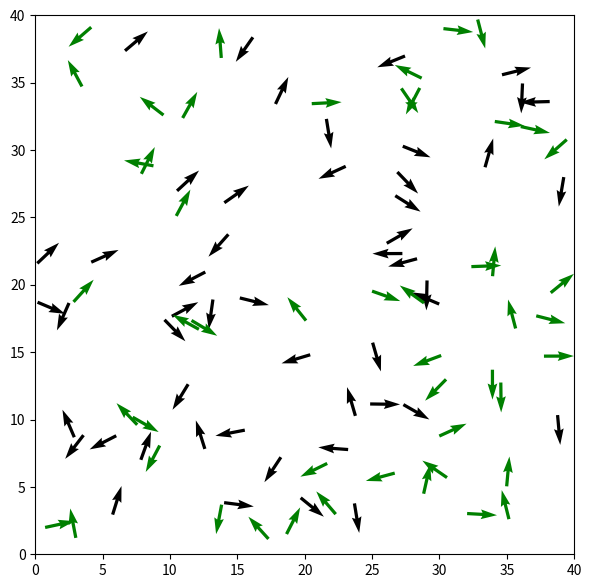

Generate this figure with matplotlib:
'''
import numpy as np
import matplotlib.pyplot as plt
from matplotlib.animation import FuncAnimation
import scipy.spatial
import scipy.constants



class Boid:
    def __init__(self, position, angle, size, length,
                 v0, direction_SD,
                 repel_LOS, attract_LOS,
                 repulsion_range,
                 aligning_range, attraction_range,
                 turning_rate, eccentricity,
                 repel_scalefactor, align_scalefactor,
                 attract_scalefactor, active_sort_repel,
                 active_sort_align, active_sort_attract,
                 risk_avoidance):

        self.pos = np.asarray(position, dtype=float)
        self.angle = float(angle)
        self.size = float(size)
        self.length = float(length)

        # --- Individual parameters ---
        self.v0 = v0
        self.direction_SD = direction_SD
        self.repel_LOS = repel_LOS
        self.attract_LOS = attract_LOS
        self.repulsion_range = repulsion_range
        self.aligning_range = aligning_range
        self.attraction_range = attraction_range
        self.turning_rate = turning_rate
        self.eccentricity = eccentricity
        self.repel_scalefactor = repel_scalefactor
        self.align_scalefactor = align_scalefactor
        self.attract_scalefactor = attract_scalefactor
        self.active_sort_repel = active_sort_repel
        self.active_sort_align = active_sort_align
        self.active_sort_attract = active_sort_attract
        self.risk_avoidance = risk_avoidance



class Predator:
    def __init__(self, position, angle, v0, v_sd, interaction_range, los):
        self.pos = np.asarray(position, dtype=float)
        self.angle = float(angle)
        self.v0 = v0
        self.v_sd = v_sd
        self.range = interaction_range
        self.los = los




class BoidSimulation:
    def __init__(self):

        self.N = 100
        self.D = 20

        start_pos = np.random.uniform(0, self.D, size=(self.N, 2))
        start_angle = np.random.uniform(0, np.pi/2, size=self.N)

        size_s = np.zeros(25)
        size_l = np.ones(75)
        sizes = np.concatenate((size_s, size_l))

        self.boids = [Boid(pos[i], angle[i], sizes[i]) for i in range(self.N)]


    

    @staticmethod
    def angle_wrap(a):
        return (a + np.pi) % (2 * np.pi) - np.pi

    def angular_difference_signed(self, target, source):
        return self.angle_wrap(target - source)

    
    def repel(self, bearing, distance_array, scale_factor):
        bearing = np.atleast_1d(bearing)
        distance_array = np.atleast_1d(distance_array)
        signs = np.sign(bearing)
        signs[signs == 0] = np.random.choice([-1, 1], size=(signs == 0).sum())
        repel_weight = ((0.05*scale_factor)/distance_array)
        repel_rotate = (-self.turning_rate * signs * repel_weight)
        return np.mean(repel_rotate)

    def align(self, distance_array, target, source, scale_factor, align_range, repel_range):
        distance_array = np.atleast_1d(distance_array)
        target = np.atleast_1d(target)
        source = np.atleast_1d(source)
        angle_difference = self.angular_difference_signed(target, source)
        align_weight = (scale_factor * np.exp(-(distance_array - 0.5*(align_range+repel_range)/(align_range-repel_range))**2))
        align_rotate = self.turning_rate * angle_difference * align_weight
        return np.mean(align_rotate)

    def attract(self, bearing, distance_array, scale_factor, attract_range, align_range):
        bearing = np.atleast_1d(bearing)
        distance_array = np.atleast_1d(distance_array)
        heading_vals = np.cos(bearing)
        sign_to_j = np.sign(bearing)
        sign_to_j[sign_to_j == 0] = 1
        attract_rotate = self.turning_rate * heading_vals * sign_to_j
        attract_weight = (0.2*scale_factor*np.exp(-(distance_array - 0.5*(attract_range+align_range)/(attract_range-align_range))**2))
        return np.mean(attract_rotate * attract_weight)

    

    def update(self):
        # Extract arrays from objects
        pos = np.array([b.pos for b in self.boids])
        angle = np.array([b.angle for b in self.boids])
        size = np.array([b.size for b in self.boids])

        
        DistanceMatrix = scipy.spatial.distance.pdist(pos)
        DistanceMatrix = scipy.spatial.distance.squareform(DistanceMatrix)

        vec_ij = pos[None, :, :] - pos[:, None, :]
        dist = np.linalg.norm(vec_ij, axis=2)
        np.fill_diagonal(dist, np.inf)

        bearing_ij = np.arctan2(vec_ij[:, :, 1], vec_ij[:, :, 0])
        rel_bearing_ij = self.angle_wrap(bearing_ij - angle[:, None])

        # Masks (identical)
        repel_mask_distance_s = dist <= self.repulsion_range_s
        align_mask_distance_s = (dist > self.repulsion_range_s) & (dist <= self.aligning_range_s)
        attract_mask_distance_s = (dist > self.aligning_range_s) & (dist <= self.attraction_range)

        repel_mask_distance_l = dist <= self.repulsion_range_l
        align_mask_distance_l = (dist > self.repulsion_range_l) & (dist <= self.aligning_range_l)
        attract_mask_distance_l = (dist > self.aligning_range_l) & (dist <= self.attraction_range)

        repel_mask_LOS = np.abs(rel_bearing_ij) <= (self.repel_LOS/2)
        align_mask_LOS = (np.abs(rel_bearing_ij) > (self.repel_LOS/2)) & (np.abs(rel_bearing_ij) <= (np.deg2rad(90) + self.repel_LOS/2))
        attract_mask_LOS = np.abs(rel_bearing_ij) <= (self.attract_LOS/2)

        repel_mask_s = repel_mask_distance_s & repel_mask_LOS
        align_mask_s = align_mask_distance_s & align_mask_LOS
        attract_mask_s = attract_mask_distance_s & attract_mask_LOS

        repel_mask_l = repel_mask_distance_l & repel_mask_LOS
        align_mask_l = align_mask_distance_l & align_mask_LOS
        attract_mask_l = attract_mask_distance_l & attract_mask_LOS

        rotation_s = np.zeros(self.N)
        rotation_l = np.zeros(self.N)

        

        for i in range(self.N):

            if size[i] == 0:   # Small fish
                repel_s = np.where(repel_mask_s[i])[0]
                repel_contribution = np.zeros(len(repel_s))

                if repel_s.size > 0:
                    for j in range(len(repel_s)):
                        if size[repel_s][j] == 0:
                            repel_contribution[j] = self.repel(rel_bearing_ij[i, repel_s[j]], DistanceMatrix[i, repel_s[j]], self.repel_scalefactor_s/self.active_sort_repel)
                        else:
                            repel_contribution[j] = self.repel(rel_bearing_ij[i, repel_s[j]], DistanceMatrix[i, repel_s[j]], self.repel_scalefactor_s*self.active_sort_repel*self.risk_avoidance)

                    rotation_s[i] = np.mean(repel_contribution)

                else:
                    # alignment
                    align_s = np.where(align_mask_s[i])[0]
                    align_contribution_s = np.zeros(len(align_s))
                    if align_s.size > 0:
                        for j in range(len(align_s)):
                            if size[align_s][j] == 0:
                                align_contribution_s[j] = self.align(DistanceMatrix[i, align_s[j]], angle[align_s[j]], angle[i],
                                                                      self.align_scalefactor*self.active_sort_align,
                                                                      self.aligning_range_s, self.repulsion_range_s)
                            else:
                                align_contribution_s[j] = self.align(DistanceMatrix[i, align_s[j]], angle[align_s[j]], angle[i],
                                                                      self.align_scalefactor/self.active_sort_align,
                                                                      self.aligning_range_s, self.repulsion_range_s)

                    # attraction
                    attract_s = np.where(attract_mask_s[i])[0]
                    attract_contribution_s = np.zeros(len(attract_s))
                    if attract_s.size > 0:
                        for j in range(len(attract_s)):
                            if size[attract_s][j] == 0:
                                attract_contribution_s[j] = self.attract(rel_bearing_ij[i, attract_s[j]], DistanceMatrix[i, attract_s[j]],
                                                                          self.attract_scalefactor*self.active_sort_attract,
                                                                          self.attraction_range, self.aligning_range_s)
                            else:
                                attract_contribution_s[j] = self.attract(rel_bearing_ij[i, attract_s[j]], DistanceMatrix[i, attract_s[j]],
                                                                          self.attract_scalefactor/self.active_sort_attract,
                                                                          self.attraction_range, self.aligning_range_s)

                    rotation_s[i] = (0 if align_s.size == 0 else np.mean(align_contribution_s)) + \
                                    (0 if attract_s.size == 0 else np.mean(attract_contribution_s))

        
            else:
                repel_l = np.where(repel_mask_l[i])[0]
                repel_contribution = np.zeros(len(repel_l))

                if repel_l.size > 0:
                    for j in range(len(repel_l)):
                        if size[repel_l][j] == 0:
                            repel_contribution[j] = self.repel(rel_bearing_ij[i, repel_l[j]], DistanceMatrix[i, repel_l[j]],
                                                               self.repel_scalefactor_l*self.active_sort_repel)
                        else:
                            repel_contribution[j] = self.repel(rel_bearing_ij[i, repel_l[j]], DistanceMatrix[i, repel_l[j]],
                                                               self.repel_scalefactor_l/self.active_sort_repel)
                    rotation_l[i] = np.mean(repel_contribution)

                else:
                    align_l = np.where(align_mask_l[i])[0]
                    align_contribution_l = np.zeros(len(align_l))

                    if align_l.size > 0:
                        for j in range(len(align_l)):
                            if size[align_l][j] == 0:
                                align_contribution_l[j] = self.align(DistanceMatrix[i, align_l[j]], angle[align_l[j]], angle[i],
                                                                     self.align_scalefactor/self.active_sort_align,
                                                                     self.aligning_range_l, self.repulsion_range_l)
                            else:
                                align_contribution_l[j] = self.align(DistanceMatrix[i, align_l[j]], angle[align_l[j]], angle[i],
                                                                     self.align_scalefactor*self.active_sort_align,
                                                                     self.aligning_range_l, self.repulsion_range_l)

                    attract_l = np.where(attract_mask_l[i])[0]
                    attract_contribution_l = np.zeros(len(attract_l))

                    if attract_l.size > 0:
                        for j in range(len(attract_l)):
                            if size[attract_l][j] == 0:
                                attract_contribution_l[j] = self.attract(rel_bearing_ij[i, attract_l[j]], DistanceMatrix[i, attract_l[j]],
                                                                          self.attract_scalefactor/self.active_sort_attract,
                                                                          self.attraction_range, self.aligning_range_l)
                            else:
                                attract_contribution_l[j] = self.attract(rel_bearing_ij[i, attract_l[j]], DistanceMatrix[i, attract_l[j]],
                                                                          self.attract_scalefactor*self.active_sort_attract,
                                                                          self.attraction_range, self.aligning_range_l)

                    rotation_l[i] = (0 if align_l.size == 0 else np.mean(align_contribution_l)) + \
                                    (0 if attract_l.size == 0 else np.mean(attract_contribution_l))

        
        mean_heading = angle + (rotation_s + rotation_l) * self.stepsize
        update_angle = np.random.normal(mean_heading, self.direction_SD)

        cos = np.cos(update_angle)
        sin = np.sin(update_angle)

        vx = cos * self.v0 * self.stepsize
        vy = sin * self.v0 * self.stepsize

        pos[:, 0] += vx
        pos[:, 1] += vy
        pos = np.mod(pos, self.D)

        # Write back to objects
        for i in range(self.N):
            self.boids[i].pos = pos[i]
            self.boids[i].angle = update_angle[i]

        return pos, cos, sin



sim = BoidSimulation()

fig, ax = plt.subplots()
ax.set_xlim([0, sim.D])
ax.set_ylim([0, sim.D])

def qlook(A, B):
    return np.concatenate((np.full(25, A), np.full(75, B)))

pos = np.array([b.pos for b in sim.boids])
angle = np.array([b.angle for b in sim.boids])

animated_plot_quiver = ax.quiver(
    pos[:, 0], pos[:, 1],
    np.cos(angle), np.sin(angle),
    clim=[-np.pi, np.pi],
    angles='xy',
    scale_units='xy',
    scale=qlook(1.5, 1),
    pivot='mid',
    color=qlook('black', 'green'),
)

ax.set_aspect('equal')

def Animate_quiver(frame):
    pos, cos, sin = sim.update()
    animated_plot_quiver.set_offsets(pos)
    animated_plot_quiver.set_UVC(cos, sin)
    return (animated_plot_quiver,)

anim = FuncAnimation(fig, Animate_quiver, interval=1, frames=sim.T, blit=False, repeat=False)
plt.show()
'''



# rewritten_hemlrijk_sim.py
import numpy as np
import matplotlib.pyplot as plt
from matplotlib.animation import FuncAnimation
import scipy.spatial

# -------------------------
# Simulation parameters
# -------------------------
N = 100         # number of agents
D = 40          # domain size (square [0, D] x [0, D])
T = 1000        # number of frames (animation)
stepsize = 0.2  # s per update
eta = 0.15      # angle noise (not used directly; replaced by direction_SD)
v0 = 0.3        # base speed (m/s)
scale = 3
epsilon = 1e-6
v_SD = 0.03
direction_SD = np.pi/72
turning_rate = (np.pi/2)  # rad / s

# size-specific radii (as in your original variables)
repulsion_range_s = 0.3   # small fish
repulsion_range_l = 0.6   # large fish
aligning_range_s = 1.0
aligning_range_l = 2.0
attraction_range = 5.0    # same for all sizes (vision)
eccentricity_s = 2
eccentricity_l = 4

repel_LOS = np.deg2rad(60)    # used to select LOS for repulsion
attract_LOS = np.deg2rad(300) # vision cone for attraction

repel_scalefactor_s = 1.0
repel_scalefactor_l = 2.0
align_scalefactor = 1.0
attract_scalefactor = 1.0

active_sort_repel = 2
active_sort_align = 2
active_sort_attract = 2

risk_avoidance = 20.0

# line & ellipse geometry lengths
length_small = 0.2
length_large = 0.4

# select mode: "point", "line", or "ellipse"
MODE = "ellipse"  # change to "point" or "line" as required

# random seed for reproducibility
np.random.seed(3)



def angle_wrap(a):
    return (a + np.pi) % (2 * np.pi) - np.pi

def angular_difference_signed(target, source):
    return angle_wrap(target - source)



def point_to_point_distances(positions):
    #pairwise distance for point agents
    vec = positions[None, :, :] - positions[:, None, :]  # (N,N,2), vec[i,j] = pos_j - pos_i
    dist = np.linalg.norm(vec, axis=2)
    bearing = np.arctan2(vec[:, :, 1], vec[:, :, 0])  # angle from i to j
    return dist, bearing, vec


def segment_endpoints(positions, angles, lengths):
    #gives the x and y coords of the min and max positions of the fish with a length (position of tail and head)
    half = lengths / 2.0
    dx = half * np.cos(angles)  
    dy = half * np.sin(angles)
    max_point = np.stack([positions[:, 0] + dx, positions[:, 1] + dy], axis=1)  #(N, 2)
    min_point = np.stack([positions[:, 0] - dx, positions[:, 1] - dy], axis=1)
    return min_point, max_point


def vectorized_point_to_segment_distances(positions, min_point, max_point):
    """
    Vectorized distance from each agent center (point) to every other agent's segment (line segment).
    We'll compute a matrix dist[i,j] = distance between pos[i] (point) and segment j.
    Returns dist matrix and bearing from i to closest point on segment j (approximate but good).
    """
    # Expand dims to (N, N, 2) where first index is point i and second is segment j
    P = positions[:, None, :]   # (N,1,2)
    A = min_point[None, :, :]   # (1,N,2)
    B = max_point[None, :, :]   # (1,N,2)

    AB = B - A                  # (1,N,2)
    AP = P - A                  # (N,N,2)

    AB_dot_AB = np.sum(AB * AB, axis=2)  # (1,N)
    # avoid divide-by-zero
    AB_dot_AB = np.where(AB_dot_AB == 0, epsilon, AB_dot_AB)

    t = np.sum(AP * AB, axis=2) / AB_dot_AB  # (N,N), projection factor for each pair
    t_clamped = np.clip(t, 0.0, 1.0)

    closest = A + (t_clamped[..., None] * AB)  # (N,N,2)
    diff = P - closest
    dist = np.linalg.norm(diff, axis=2)
    bearing = np.arctan2(closest[:, :, 1] - P[:, :, 1], closest[:, :, 0] - P[:, :, 0])  # angle from point i to closest point on j
    vec = closest - P  # from i to closest on j
    return dist, bearing, vec


def ellipse_distance_transform(positions, angles, a_vals, b_vals):
    """
    Compute pairwise distance-like metric from i to j using j's ellipse axes.
    Returns dist (N,N), bearing (N,N), vec (N,N,2).
    """

    N = positions.shape[0]

    # relative vector from i to j
    rel = positions[None, :, :] - positions[:, None, :]   # (N,N,2)

    # rotation of coordinates into j's body frame
    cos_j = np.cos(angles)[None, :]    # (1,N)
    sin_j = np.sin(angles)[None, :]    # (1,N)

    # expand to (N,N)
    cos_j = np.repeat(cos_j, N, axis=0)    # (N,N)
    sin_j = np.repeat(sin_j, N, axis=0)    # (N,N)

    # rotate rel by -theta_j
    x_rel = rel[:, :, 0]
    y_rel = rel[:, :, 1]

    x_rot = x_rel * cos_j + y_rel * sin_j
    y_rot = -x_rel * sin_j + y_rel * cos_j

    # axes arrays for each j
    a = a_vals[None, :]     # (1,N)
    b = b_vals[None, :]     # (1,N)

    a = np.repeat(a, N, axis=0)    # (N,N)
    b = np.repeat(b, N, axis=0)    # (N,N)

    # Mahalanobis-like distance
    scaled = (x_rot / a)**2 + (y_rot / b)**2
    dist = np.sqrt(scaled) * np.sqrt(a * b)

    # bearings and vector in world frame
    bearing = np.arctan2(rel[:, :, 1], rel[:, :, 0])
    vec = rel

    return dist, bearing, vec


def ellipse_distance_hemlrijk(positions, angles, eccentricity):
    """
    Implements Equation (13) from Hemelrijk & Hildenbrandt:
    e_ij = sqrt( (u^2) / e^2 + z^2 )
    where (u, z) are coordinates of j in the body-frame of i.
    Returns dist (N,N), bearing (N,N), vec (N,N,2).
    """

    N = positions.shape[0]

    # relative vectors
    rel = positions[None, :, :] - positions[:, None, :]   # (N,N,2)

    # focal agent headings
    cos_i = np.cos(angles)[:, None]   # (N,1)
    sin_i = np.sin(angles)[:, None]   # (N,1)

    # expand to (N,N)
    cos_i = np.repeat(cos_i, N, axis=1)
    sin_i = np.repeat(sin_i, N, axis=1)

    # body-frame of agent i
    x_rel = rel[:, :, 0]
    y_rel = rel[:, :, 1]

    u =  x_rel * cos_i + y_rel * sin_i       # forward axis
    z = -x_rel * sin_i + y_rel * cos_i       # side axis

    # eccentricity per agent i
    e = eccentricity[:, None]     # (N,1)
    e = np.repeat(e, N, axis=1)   # (N,N)

    # Equation 13
    dist = np.sqrt((u**2) / (e**2 + 1e-9) + z**2)

    # Bearings in world frame (for attraction direction etc.)
    bearing = np.arctan2(rel[:, :, 1], rel[:, :, 0])

    return dist, bearing, rel




# -------------------------
# Interaction functions (repel / align / attract / predator)
# These keep the behavioural forms you used, but vectorized usage happens in update.
# -------------------------
def repel(bearing, distance_array, scale_factor):
    """Return mean turning contribution from repulsion per neighbor set (bearing array & distance array)."""
    bearing = np.atleast_1d(bearing)
    distance_array = np.atleast_1d(distance_array)
    # signs of bearing: decide left/right
    signs = np.sign(bearing)
    signs[signs == 0] = np.random.choice([-1, 1], size=(signs == 0).sum())

    repel_weight = ((0.05 * scale_factor) / (distance_array + epsilon))
    repel_rotate = (-turning_rate * signs * repel_weight)
    return np.mean(repel_rotate)


def align(distance_array, target_angles, source_angle, scale_factor, align_range, repel_range):
    """Align: turning proportional to signed angular difference scaled by distance weight."""
    distance_array = np.atleast_1d(distance_array)
    target = np.atleast_1d(target_angles)
    angle_difference = angular_difference_signed(target, source_angle)
    # Use a gaussian-like weight (similar to your original)
    mid = 0.5 * (align_range + repel_range) / max(align_range - repel_range, epsilon)
    align_weight = (scale_factor * np.exp(-(distance_array - mid)**2))
    align_rotate = turning_rate * angle_difference * align_weight
    return np.mean(align_rotate)


def attract(bearing, distance_array, scale_factor, attract_range, align_range):
    """Attraction turns towards heading indicated by bearing (cos component)."""
    bearing = np.atleast_1d(bearing)
    distance_array = np.atleast_1d(distance_array)

    heading_vals = np.cos(bearing)
    sign_to_j = np.sign(bearing)
    sign_to_j[sign_to_j == 0] = 1

    attract_rotate = turning_rate * heading_vals * sign_to_j
    mid = 0.5 * (attract_range + align_range) / max(attract_range - align_range, epsilon)
    attract_weight = (0.2 * scale_factor * np.exp(-(distance_array - mid)**2))
    return np.mean(attract_rotate * attract_weight)


# -------------------------
# Main Simulation Class
# -------------------------
class HemelrijkSimulation:
    def __init__(self, mode="point"):
        assert mode in ("point", "line", "ellipse")
        self.mode = mode
        self.N = N
        self.D = D
        # State
        self.pos = np.random.uniform(0, D, size=(N, 2))
        self.angle = np.random.uniform(-np.pi, np.pi, size=N)
        self.v0 = v0
        # Size array (0 = small, 1 = large) keeping your split 50/50 by default
        half = N // 2
        size_s = np.zeros(half, dtype=int)
        size_l = np.ones(N - half, dtype=int)
        self.size = np.concatenate((size_s, size_l))
        self.eccentricity = np.where(self.size == 0, eccentricity_s, eccentricity_l)


        # Precompute size-dependent geometry arrays
        self.repulsion_range = np.where(self.size == 0, repulsion_range_s, repulsion_range_l)
        self.aligning_range = np.where(self.size == 0, aligning_range_s, aligning_range_l)
        # Attraction is uniform
        self.attraction_range = attraction_range

        # lengths for line agents
        self.lengths = np.where(self.size == 0, length_small, length_large)

        # For ellipse agents compute axes a (long axis) and b (short axis)
        # We'll base ellipse axes on repulsion and aligning ranges and eccentricity
        self.a_axis = np.where(self.size == 0, repulsion_range_s * eccentricity_s, repulsion_range_l * eccentricity_l)
        self.b_axis = np.where(self.size == 0, repulsion_range_s, repulsion_range_l)  # simpler choice

    def step(self):
        """Compute one update and return pos, cos_sin used for plotting."""
        pos = self.pos
        angle = self.angle
        N = self.N

        # compute pairwise distances and bearings according to mode
        if self.mode == "point":
            dist, bearing, vec = point_to_point_distances(pos)
        elif self.mode == "line":
            # endpoints for segments (min_point,max_point)
            min_pt, max_pt = segment_endpoints(pos, angle, self.lengths)
            dist, bearing, vec = vectorized_point_to_segment_distances(pos, min_pt, max_pt)
        elif self.mode == "ellipse":
            # use ellipse distance transform relative to j's ellipse axes
            #dist, bearing, vec = ellipse_distance_transform(pos, angle, self.a_axis, self.b_axis)
            dist, bearing, vec = ellipse_distance_hemlrijk(self.pos, self.angle, self.eccentricity)


        else:
            raise ValueError("Unknown mode")

        # Ensure dist is square before filling the diagonal
        if dist.ndim == 2 and dist.shape[0] == dist.shape[1]:
            np.fill_diagonal(dist, np.inf)
        else:
            raise RuntimeError(f"Distance matrix not square! dist shape={dist.shape}")

        # Compute rel_bearing = bearing_ij - heading_i (how agent i views j)
        # bearing is angle from i to j (same orientation), subtract angle_i to get relative bearing in agent i frame
        rel_bearing = angle_wrap(bearing - angle[:, None])

        # LOS masks (based on your earlier scheme)
        repel_LOS_mask = np.abs(rel_bearing) <= (repel_LOS / 2.0)
        align_LOS_mask = (np.abs(rel_bearing) > (repel_LOS / 2.0)) & (np.abs(rel_bearing) <= (np.deg2rad(90) + repel_LOS / 2.0))
        attract_LOS_mask = np.abs(rel_bearing) <= (attract_LOS / 2.0)

        # Distance masks depend on each focal agent i's view of neighbors j:
        # For point mode, each agent's repulsion/align ranges depend on the focal agent's own size.
        # For line/ellipse we'll follow same logic: each focal agent i uses its own repulsion/align ranges.
        rep_range_i = self.repulsion_range[:, None]     # (N,1)
        align_range_i = self.aligning_range[:, None]    # (N,1)
        attract_range = self.attraction_range

        repel_mask_distance = dist <= rep_range_i
        align_mask_distance = (dist > rep_range_i) & (dist <= align_range_i)
        attract_mask_distance = (dist > align_range_i) & (dist <= attract_range)

        # combine with LOS for final masks
        repel_mask = repel_mask_distance & repel_LOS_mask
        align_mask = align_mask_distance & align_LOS_mask
        attract_mask = attract_mask_distance & attract_LOS_mask

        # compute rotation contributions per agent
        rotation = np.zeros(N)

        # For each focal agent i compute rotation
        for i in range(N):
            # neighbors in each zone
            repel_idx = np.where(repel_mask[i])[0]
            if repel_idx.size > 0:
                # compute contributions per neighbor (respecting neighbor sizes when needed)
                contributions = []
                for j in repel_idx:
                    # decide scale factor depending on neighbor size and active sorting
                    if self.size[j] == 0:
                        sf = repel_scalefactor_s / active_sort_repel
                    else:
                        sf = repel_scalefactor_l * active_sort_repel * risk_avoidance
                    contributions.append(repel(rel_bearing[i, j], dist[i, j], sf))
                rotation[i] = np.mean(contributions)
                continue  # repulsion has priority

            # if no repulsion neighbors, compute align+attract
            align_idx = np.where(align_mask[i])[0]
            attract_idx = np.where(attract_mask[i])[0]

            align_contribs = []
            for j in align_idx:
                if self.size[j] == 0:
                    sf = align_scalefactor * active_sort_align
                else:
                    sf = align_scalefactor / active_sort_align
                align_contribs.append(align(dist[i, j], self.angle[j], self.angle[i], sf, self.aligning_range[i], self.repulsion_range[i]))

            attract_contribs = []
            for j in attract_idx:
                if self.size[j] == 0:
                    sf = attract_scalefactor * active_sort_attract
                else:
                    sf = attract_scalefactor / active_sort_attract
                attract_contribs.append(attract(rel_bearing[i, j], dist[i, j], sf, self.attraction_range, self.aligning_range[i]))

            rot_align = 0.0 if len(align_contribs) == 0 else np.mean(align_contribs)
            rot_attract = 0.0 if len(attract_contribs) == 0 else np.mean(attract_contribs)
            rotation[i] = rot_align + rot_attract

        # integrate heading with noise
        mean_heading = angle + rotation * stepsize
        update_angle = np.random.normal(mean_heading, direction_SD)

        cos = np.cos(update_angle)
        sin = np.sin(update_angle)
        vx = cos * self.v0 * stepsize
        vy = sin * self.v0 * stepsize

        # update state
        self.pos[:, 0] = (self.pos[:, 0] + vx) % self.D
        self.pos[:, 1] = (self.pos[:, 1] + vy) % self.D
        self.angle = update_angle

        return self.pos.copy(), cos, sin


# -------------------------
# Quick test + animation
# -------------------------
if __name__ == "__main__":
    sim = HemelrijkSimulation(mode=MODE)
    fig, ax = plt.subplots(figsize=(7, 7))
    ax.set_xlim(0, D)
    ax.set_ylim(0, D)
    ax.set_aspect('equal', adjustable='box')
    # colors by size
    colors = np.where(sim.size == 0, 'black', 'green')

    quiv = ax.quiver(sim.pos[:, 0], sim.pos[:, 1], np.cos(sim.angle), np.sin(sim.angle),
                     angles='xy', scale_units='xy', pivot='mid', color=colors)

    #plt.title(f"Hemelrijk-style simulation — mode: {MODE}", fontsize=14)

    def animate(frame):
        pos, cos, sin = sim.step()
        quiv.set_offsets(pos)
        quiv.set_UVC(cos, sin)
        return (quiv,)

    anim = FuncAnimation(fig, animate, frames=T, interval=20, blit=False, repeat=False)
    plt.show()
